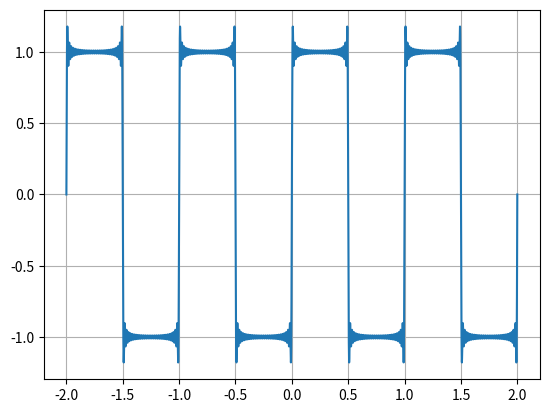
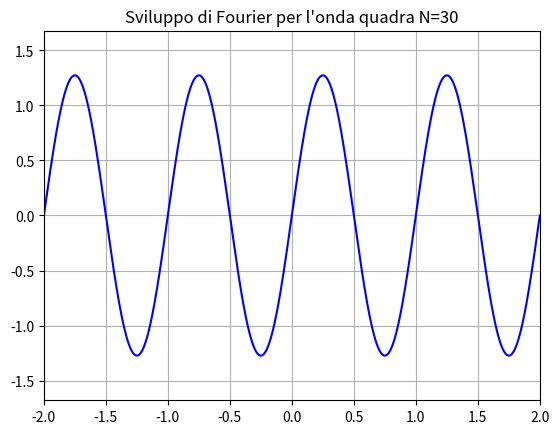

Source code (Python) for these figures, in order:
import numpy as np
import matplotlib.pyplot as plt
import matplotlib.animation as animation

N=30
def quadr(x, k):
    return (4 / (k * np.pi)) * (np.sin((2 * np.pi * k * x)))

yy=np.linspace(-2, 2, 10000)

C=np.zeros(len(yy))
A=np.zeros((len(yy), N))

for i in range (0,N):
    k=2*i+1
    C=C+quadr(yy,k)
    A[:,i]=C

plt.figure(1)
plt.grid()
plt.plot(yy,C)

fig = plt.figure(2)

plt.title("Sviluppo di Fourier per l'onda quadra N=%d" %N)
plt.xlim(np.min(yy), np.max(yy))
plt.ylim(np.min(C)-1/2, np.max(C)+1/2)
plt.grid()

line, = plt.plot([], [], 'b')
def animate(i):
    line.set_data(yy, A[:,i])
    return line,


anim = animation.FuncAnimation(fig, animate, frames=N, interval=200, blit=True, repeat=True)
#anim.save('Fourier.mp4', fps=5, extra_args=['-vcodec', 'libx264'])

plt.show()